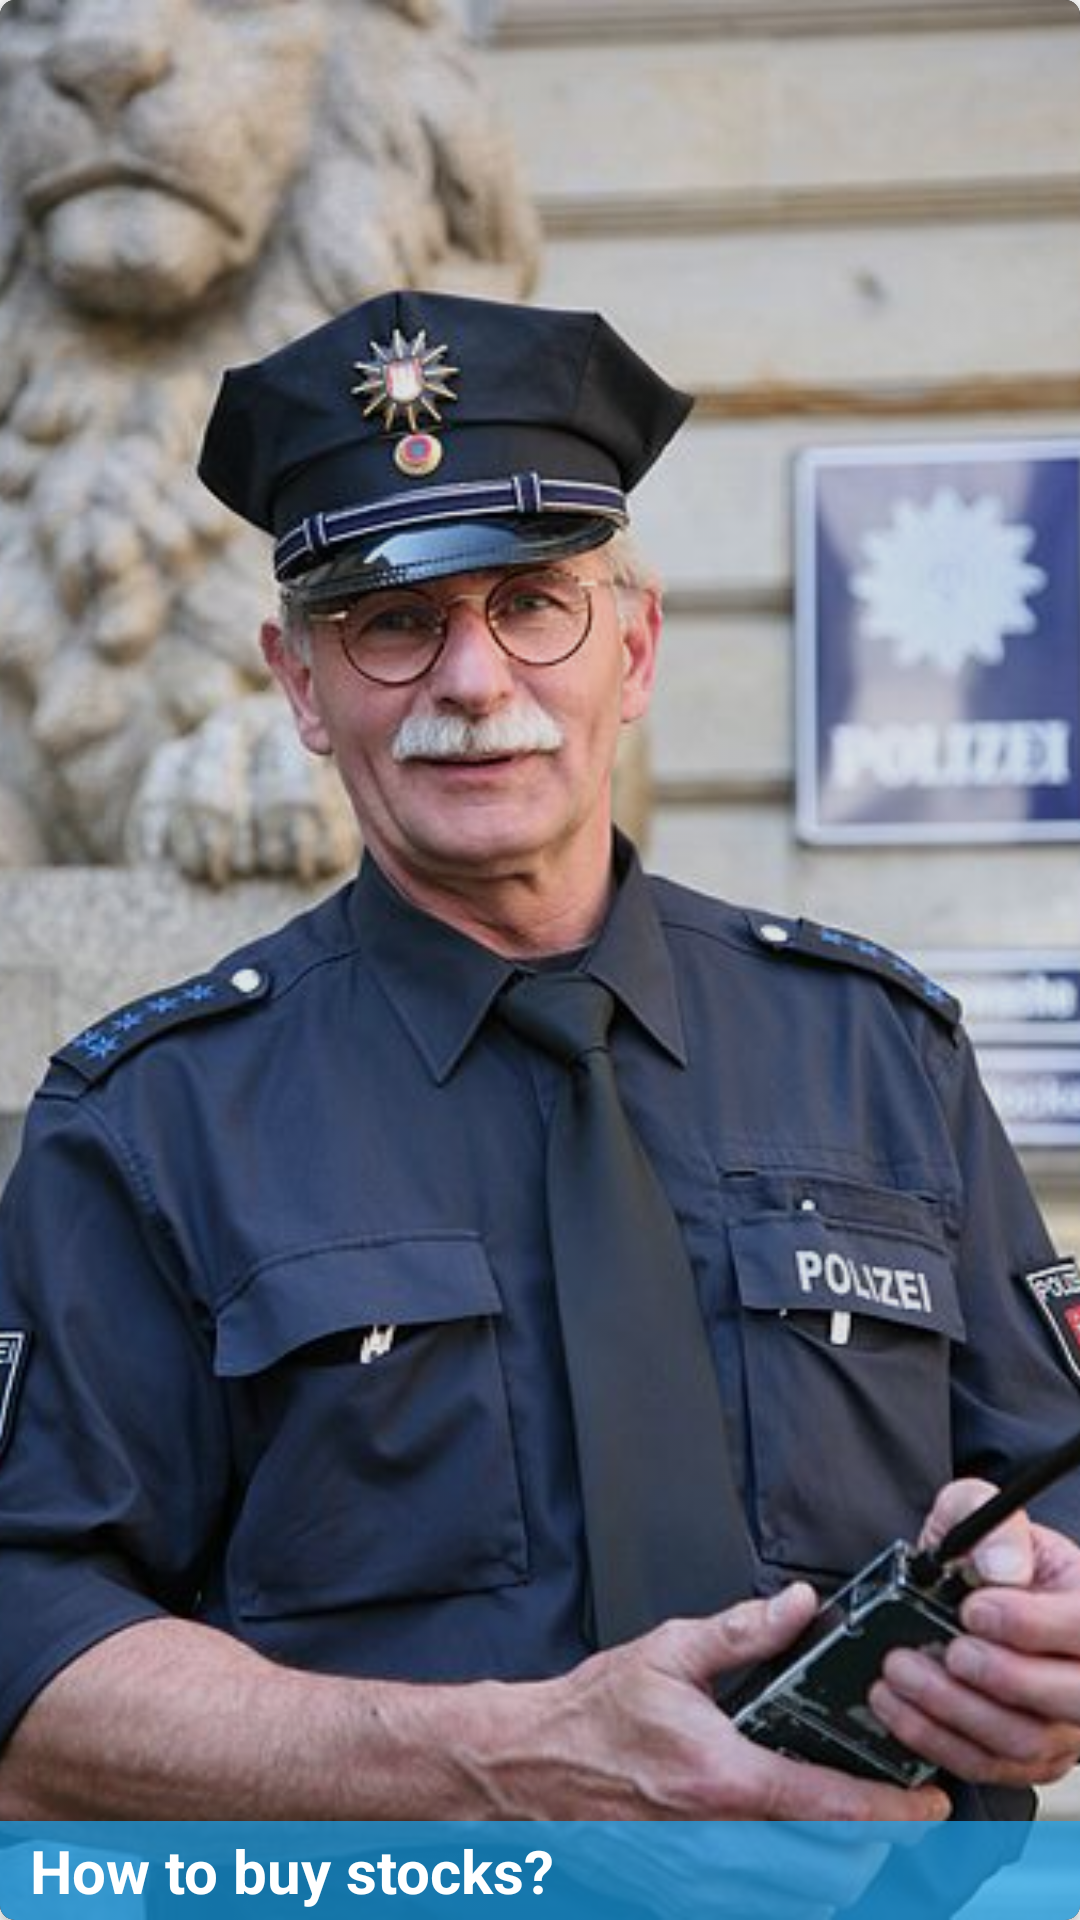

Write the Android layout XML for this screen, with the resource values it uses.
<!-- AndroidManifest.xml: application theme AppTheme -->
<!-- res/layout/main_random_list_item.xml -->
<?xml version="1.0" encoding="utf-8"?>
<RelativeLayout
    xmlns:android="http://schemas.android.com/apk/res/android"
    xmlns:app="http://schemas.android.com/apk/res-auto"
    android:orientation="vertical"
    android:layout_marginTop="10dp"
    android:layout_margin="5dp"
    android:layout_width="match_parent"
    android:layout_height="120dp">

    <android.support.v7.widget.CardView
        android:layout_width="match_parent"
        app:cardCornerRadius="5dp"
        android:layout_height="wrap_content">

    <RelativeLayout
        android:layout_width="match_parent"
        android:background="#000"
        android:layout_height="match_parent">

        <ImageView
            android:layout_width="match_parent"
            android:scaleType="centerCrop"
            android:alpha="0.9"
            android:layout_height="match_parent"
            android:src="@drawable/police"/>

        <FrameLayout
            android:layout_width="match_parent"
            android:alpha="0.69"
            android:layout_alignParentBottom="true"
            android:background="@color/BayBlue"
            android:layout_height="33dp"/>

            <TextView
                android:layout_width="wrap_content"
                android:layout_marginStart="10dp"
                android:layout_height="33dp"
                android:gravity="center"
                android:textColor="#FFF"
                android:layout_alignParentBottom="true"
                android:textStyle="bold"
                android:text="How to buy stocks?"
                android:textSize="20sp"/>
    </RelativeLayout>
    </android.support.v7.widget.CardView>
</RelativeLayout>
<!-- resources referenced by this layout -->
<resources>
  <color name="BayBlue">#FF1CA8F4</color>
  <!-- drawable police: jpg bitmap (drawable, 45312 bytes) -->
  <style name="AppTheme" parent="Theme.AppCompat.Light.DarkActionBar">
          
          <item name="colorPrimary">@color/colorPrimary</item>
          <item name="colorPrimaryDark">@color/colorPrimaryDark</item>
          <item name="colorAccent">@color/colorAccent</item>
          <item name="android:windowAnimationStyle">@style/CustomActivityAnimation</item>
      </style>
  <color name="colorPrimary">#FF1CA8F4</color>
  <color name="colorPrimaryDark">#FF1CA8F4</color>
  <color name="colorAccent">#FF1CA8F4</color>
  <style name="CustomActivityAnimation" parent="@android:style/Animation.Activity">
          <item name="android:activityOpenEnterAnimation">@anim/slide_in_right</item>
          <item name="android:activityOpenExitAnimation">@anim/slide_out_left</item>
          <item name="android:activityCloseEnterAnimation">@anim/slide_in_left</item>
          <item name="android:activityCloseExitAnimation">@anim/slide_out_right</item>
      </style>
</resources>
